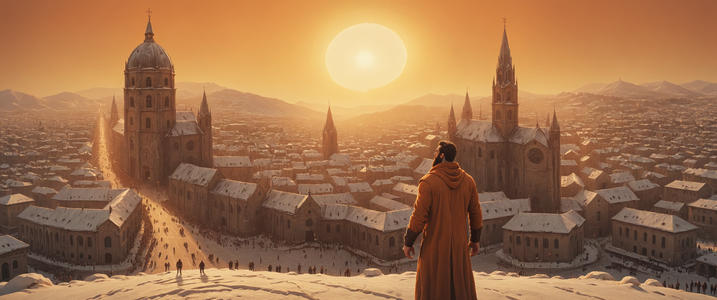
Generation parameters embedded in this image by AUTOMATIC1111 Stable Diffusion web UI or a fork of it (Forge, ...) (PNG 'parameters' text chunk):
The ancient cathedral is bathed in a soft orange glow as the sun begins to set over the city. In the center of the scene, a tall and muscular man with a thick beard stands, Winter, Wide view, Simple illustration, pov, highly detailed face, complex artistic color composition, beautiful composition, highly decorated, dynamic composition, lush, ambient, cool colors
Negative prompt: simplistic, minimalism, plain, photograph, realism, photorealism, frame, watermark, still life, static, still, slow, boring, standing still, calm, peaceful, insignificant, flawed, made by bad artist, low quality, low resolution, ugly, gritty, ornate, complicated, highly detailed, cluttered, disordered, messy, noisy, maximalism, lonesome, summer, dark, moody, night, monochromatic, washed out, text, watermark
Steps: 35, Sampler: dpmpp_3m_sde_gpu_karras, CFG Scale: 3.0, Seed: 71524734566020, Size: 3440x1440, Model: mangledMergeXL_v11Dark.safetensors, Model hash: 51ffe3bb1b, Hashes: {"model": "51ffe3bb1b"}, Batch index: 1, Batch size: 2